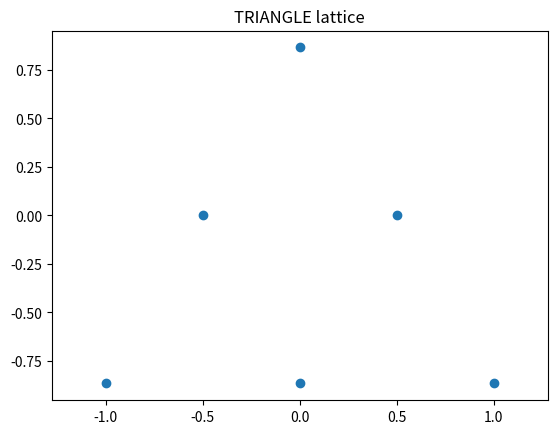

Reproduce this figure in Python.
from enum import Enum
from abc import ABC, abstractmethod, abstractproperty
import numpy as np
import matplotlib.pyplot as plt


def rotate_coords(x: list, y: list, angle: float) -> tuple[list, list]:
    if not isinstance(x, np.ndarray):
        x = np.array(x)
    if not isinstance(y, np.ndarray):
        y = np.array(y)
    xp = x*np.cos(angle) - y*np.sin(angle)
    yp = x*np.sin(angle) + y*np.cos(angle)
    return xp, yp
        

class Lattice(Enum):
    LINE = 0
    SQUARE = 1
    RECTANGLE = 2
    TRIANGLE = 3
    HEXAGON = 4


class Network(ABC):

    def __init__(self, pitch: float, center: list[float, float] = [0, 0], angle: float = 0) -> None:
        self.lattice: Lattice
        self.pitch: float = pitch
        self.number: int
        self.coords: np.array[float, float]
        self.center: list[float, float] = np.array(center)
        self.angle: float = angle

    def _compute(self) -> None:
        self._compute_coords()
        if self.angle:
            self._rotate()
        self._add_offset()

    @abstractmethod
    def _compute_coords(self) -> None:
        """To be defined in subclass"""
        pass

    def _rotate(self) -> None:
        x, y = rotate_coords(self.coords[:,0], self.coords[:,1], angle=self.angle)
        self.coords[:,0] = x
        self.coords[:,1] = y

    def _add_offset(self) -> None:
        self.coords += np.array(self.center)

    def show(self) -> None:
        plt.figure()
        plt.axis("equal")
        plt.scatter(x=self.coords[:,0], y=self.coords[:,1])
        plt.title(f"{self.lattice.name} lattice")
        plt.show()


class LinearNetwork(Network):

    def __init__(self, number: int, pitch: float, center: list[float, float] = [0, 0], angle: float = 0) -> None:
        super().__init__(pitch, center, angle)
        self.lattice = Lattice.LINE
        self.number: int = number
        self._compute()

    def _compute_coords(self) -> None:
        expansion = (self.number - 1) * self.pitch
        coords = np.zeros(shape=(self.number, 2))
        coords[:,0] = np.linspace(start=-expansion/2, stop=expansion/2, num=self.number)
        coords[:,1] = np.zeros(shape=(self.number))
        self.coords = coords
        

class SquareNetwork(Network):

    def __init__(self, size: int, pitch: float, center: list[float, float] = [0, 0], angle: float = 0) -> None:
        super().__init__(pitch, center, angle)
        self.lattice = Lattice.SQUARE
        self.size: int = size
        self.number: int = np.power(self.size, 2)
        self._compute()

    def _compute_coords(self) -> None:
        expansion = (self.size - 1) * self.pitch
        coords_1D = np.linspace(start=-expansion/2, stop=expansion/2, num=self.size)
        coords = np.zeros(shape=(self.number, 2))

        for row in range(self.size):
            for col in range(self.size):
                idx = np.ravel_multi_index(multi_index=([row], [col]), dims=(self.size, self.size))
                coords[idx,:] = [coords_1D[row], coords_1D[col]]
        self.coords = coords


class RectangleNetwork(Network):

    def __init__(self, sizes: tuple[int, int], pitch: tuple[float, float], center: list[float, float] = [0, 0], angle: float = 0) -> None:
        super().__init__(pitch, center, angle)
        self.lattice = Lattice.RECTANGLE
        self.size: tuple[int, int] = sizes
        self.number: int = np.prod(self.size)
        self._compute()

    def _compute_coords(self) -> None:
        expansion_x = (self.size[0] - 1) * self.pitch
        expansion_y = (self.size[1] - 1) * self.pitch
        coords_x = np.linspace(start=-expansion_x/2, stop=expansion_x/2, num=self.size[0])
        coords_y = np.linspace(start=-expansion_y/2, stop=expansion_y/2, num=self.size[1])
        coords = np.zeros(shape=(self.number, 2))

        for row in range(self.size[0]):
            for col in range(self.size[1]):
                idx = np.ravel_multi_index(multi_index=([row], [col]), dims=(self.size[0], self.size[1]))
                coords[idx,:] = [coords_x[row], coords_y[col]]
        self.coords = coords


class TriangleNetwork(Network):
    
    def __init__(self, size: int, pitch: tuple[float, float], center: list[float, float] = [0, 0], angle: float = 0) -> None:
        super().__init__(pitch, center, angle)
        self.lattice = Lattice.TRIANGLE
        self.size: int = size
        self.number: int = int(0.5 * self.size * (self.size + 1))
        self._compute()

    def _compute_coords(self) -> None:
        coords = np.zeros(shape=(self.number, 2))
        x, y = [], []
        height = np.sqrt(3)/2 * self.pitch * (self.size - 1)

        for line in range(0, self.size):
            y_line = np.sqrt(3)/2*self.pitch*line - height/2
            n_on_line = self.size - line
            for col in range(0, n_on_line):
                x_col = -(n_on_line - 1)*self.pitch/2 + col * self.pitch
                x.append(x_col)
                y.append(y_line)

        coords[:,0] = np.array(x)
        coords[:,1] = np.array(y)

        self.coords = coords
    

class HexagonalNetwork(Network):

    def __init__(self, rings: int, pitch: tuple[float, float], center: list[float, float] = [0, 0], angle: float = 0) -> None:
        super().__init__(pitch, center, angle)
        self.lattice = Lattice.HEXAGON
        self.rings: int = rings
        self.diagonal: int = 1 + 2*self.rings
        self.number: int = int((np.power((6*self.rings + 3)/np.sqrt(3), 2)+1)/4)
        self._compute()

    def _compute_coords(self) -> None:
        coords = np.zeros(shape=(self.number, 2))
        x = []
        y = []

        k = 0
        for i in range(self.rings, -1, -1):
            ylin = np.sqrt(3)*i*self.pitch/2
            for j in range(1, (2*self.rings+2-i)):
                k += 1
                x.append( (-(2*self.rings-i+2)*self.pitch)/2 + j*self.pitch )
                y.append( ylin )
        
        x_tmp = np.array( x[0 : int((self.number-1)/2 - self.rings)] )
        y_tmp = np.array( y[0 : int((self.number-1)/2 - self.rings)] )

        x_tmp, y_tmp = rotate_coords(x_tmp, y_tmp, angle=np.pi)

        xx = np.concatenate((np.array(x), np.flip(x_tmp)))
        yy = np.concatenate((np.array(y), np.flip(y_tmp)))
        
        coords[:, 0] = xx
        coords[:, 1] = yy

        self.coords = coords


if __name__ == "__main__":
    # t = LinearNetwork(number=3, pitch=1)
    # t = SquareNetwork(size=3, pitch=1)
    # t = RectangleNetwork(sizes=(2,3), pitch=1)
    # t = HexagonalNetwork(rings=3, pitch=1)
    # t.show()

    t = TriangleNetwork(size=3, pitch=1)
    t.show()